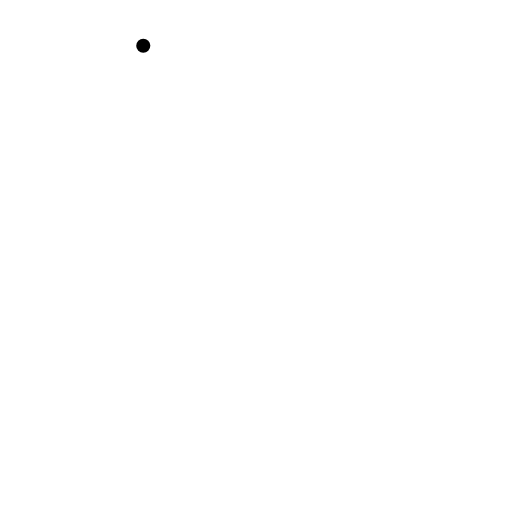
t = 0.00 s
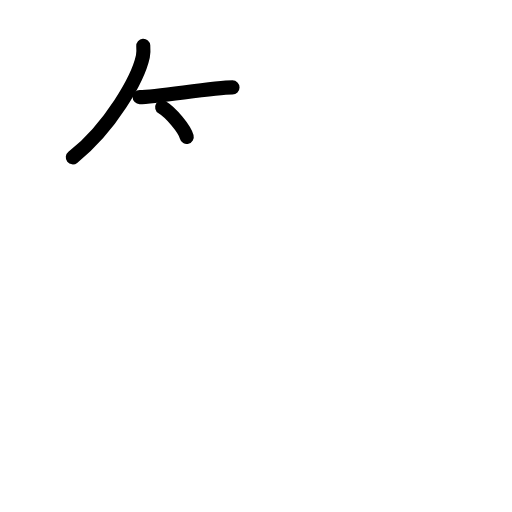
t = 2.80 s
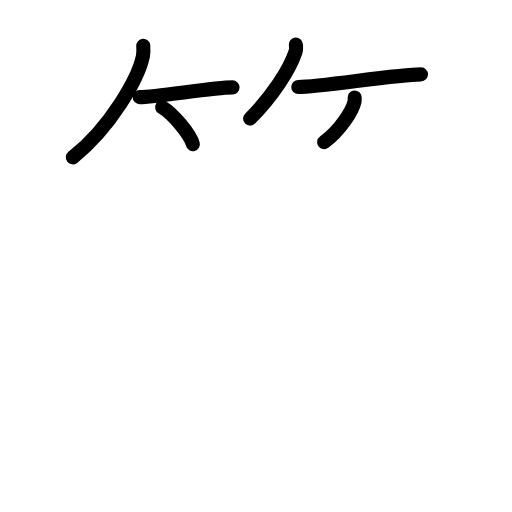
t = 5.60 s
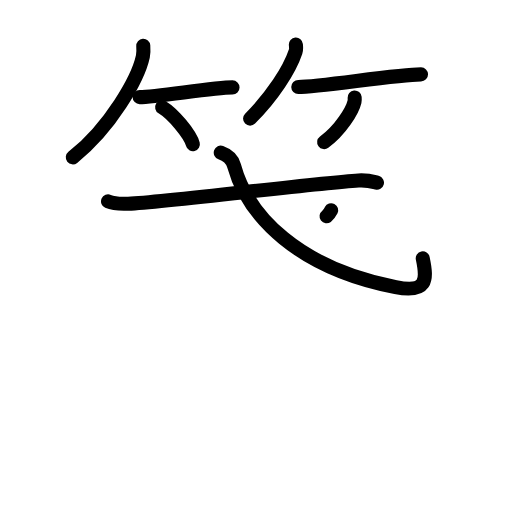
t = 8.40 s
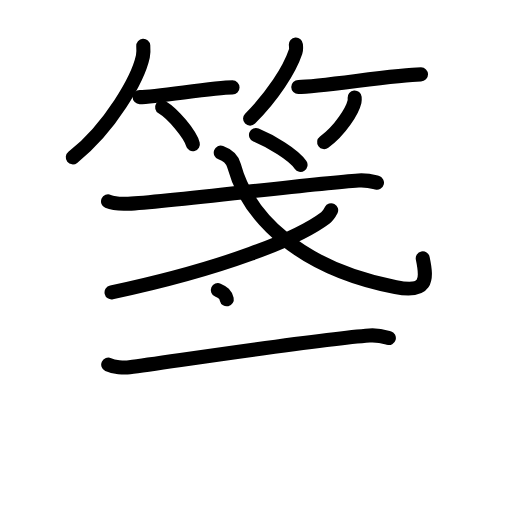
t = 11.20 s
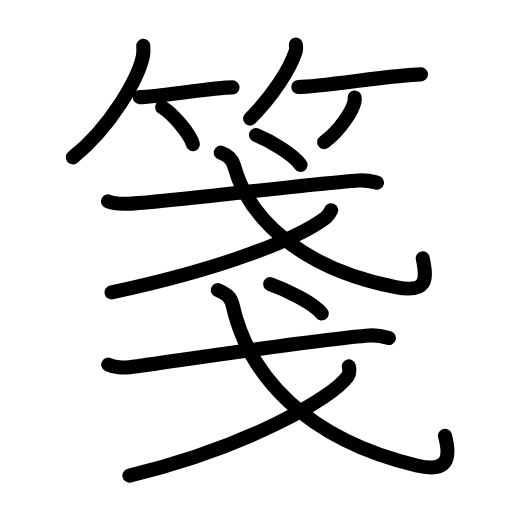
t = 14.00 s

The animated SVG that drew these frames (rendered in a browser with its animation timeline set to each time). Animation: 40 SMIL elements (animate=40); one cycle of 14.00 s.

<?xml version="1.0" encoding="UTF-8"?>
<!--
AniKanjiVG is licensed by CC-BY-SA Paul C. Sommerhoff (https://bitbucket.org/sommerhoff/anikanjivg).
AniKanjiVG uses KanjiVG which is licensed by CC-BY-SA Ulrich Apel (http://kanjivg.tagaini.net).
See also http://creativecommons.org/licenses/by-sa/3.0/
-->
<svg xmlns:kvg='http://kanjivg.tagaini.net' xmlns='http://www.w3.org/2000/svg' width='109' height='109' viewBox='0 0 109 109' style='fill:none;stroke:#000000;stroke-width:3;stroke-linecap:round;stroke-linejoin:round;' id="kvg:kanji_07b8b"><g id="kvg:07b8b" kvg:element="箋"><g id="kvg:07b8b-g1" kvg:element="竹" kvg:variant="true" kvg:position="top" kvg:radical="general"><g id="kvg:07b8b-g2" kvg:position="left"><path id="kvg:07b8b-s1" kvg:type="㇒" d="M30.5,9.75c0.04,0.56,0.09,1.44-0.08,2.25c-1.02,4.74-6.89,15.13-14.92,21.5"><animate attributeName="d" begin="0.0s" dur="0.5s" from="M30.5,9.75C30.5,9.75,30.5,9.75,30.5,9.75" to="M30.5,9.75c0.04,0.56,0.09,1.44-0.08,2.25" />
<animate attributeName="d" begin="0.5s" dur="0.5s" from="M30.5,9.75c0.04,0.56,0.09,1.44-0.08,2.25c0,0,0,0,0,0,0" to="M30.5,9.75c0.04,0.56,0.09,1.44-0.08,2.25c-1.02,4.74-6.89,15.13-14.92,21.5" />
</path>
<path id="kvg:07b8b-s2" kvg:type="㇐b" d="M29.73,20.68c3.71,0,15.61-2.07,19.77-2.07"><animate attributeName="d" begin="1.0s" dur="1.0s" from="M29.73,20.68C29.73,20.68,29.73,20.68,29.73,20.68" to="M29.73,20.68c3.71,0,15.61-2.07,19.77-2.07" />
<animate attributeName="d" begin="0s" dur="1.0s" from="M-100,-100" to="M-100,-100" />
</path>
<path id="kvg:07b8b-s3" kvg:type="㇔/㇑" d="M34.52,22.83c2.31,1.39,5.97,5.72,6.54,7.88"><animate attributeName="d" begin="2.0s" dur="1.0s" from="M34.52,22.83C34.52,22.83,34.52,22.83,34.52,22.83" to="M34.52,22.83c2.31,1.39,5.97,5.72,6.54,7.88" />
<animate attributeName="d" begin="0s" dur="2.0s" from="M-100,-100" to="M-100,-100" />
</path>
</g>
<g id="kvg:07b8b-g3" kvg:position="right"><path id="kvg:07b8b-s4" kvg:type="㇒" d="M62.99,9.5c0.03,0.37,0.12,0.97-0.06,1.49c-1.3,3.9-4.91,9.47-9.69,14.26"><animate attributeName="d" begin="3.0s" dur="0.5s" from="M62.99,9.5C62.99,9.5,62.99,9.5,62.99,9.5" to="M62.99,9.5c0.03,0.37,0.12,0.97-0.06,1.49" />
<animate attributeName="d" begin="3.5s" dur="0.5s" from="M62.99,9.5c0.03,0.37,0.12,0.97-0.06,1.49c0,0,0,0,0,0,0" to="M62.99,9.5c0.03,0.37,0.12,0.97-0.06,1.49c-1.3,3.9-4.91,9.47-9.69,14.26" />
<animate attributeName="d" begin="0s" dur="3.0s" from="M-100,-100" to="M-100,-100" />
</path>
<path id="kvg:07b8b-s5" kvg:type="㇐b" d="M63.5,18.51c4.6,0,20.96-2.68,26.13-2.68"><animate attributeName="d" begin="4.0s" dur="1.0s" from="M63.5,18.51C63.5,18.51,63.5,18.51,63.5,18.51" to="M63.5,18.51c4.6,0,20.96-2.68,26.13-2.68" />
<animate attributeName="d" begin="0s" dur="4.0s" from="M-100,-100" to="M-100,-100" />
</path>
<path id="kvg:07b8b-s6" kvg:type="㇒/㇚" d="M75.5,20.75c0.02,0.22,0.04,0.58-0.03,0.9c-0.45,1.9-2.98,6.06-6.46,8.6"><animate attributeName="d" begin="5.0s" dur="0.5s" from="M75.5,20.75C75.5,20.75,75.5,20.75,75.5,20.75" to="M75.5,20.75c0.02,0.22,0.04,0.58-0.03,0.9" />
<animate attributeName="d" begin="5.5s" dur="0.5s" from="M75.5,20.75c0.02,0.22,0.04,0.58-0.03,0.9c0,0,0,0,0,0,0" to="M75.5,20.75c0.02,0.22,0.04,0.58-0.03,0.9c-0.45,1.9-2.98,6.06-6.46,8.6" />
<animate attributeName="d" begin="0s" dur="5.0s" from="M-100,-100" to="M-100,-100" />
</path>
</g>
</g>
<g id="kvg:07b8b-g4" kvg:element="戔" kvg:position="bottom"><g id="kvg:07b8b-g5" kvg:element="戈" kvg:position="top"><g id="kvg:07b8b-g6" kvg:element="弋" kvg:part="1"><path id="kvg:07b8b-s7" kvg:type="㇐" d="M23,42.88c1.12,0.49,3.17,0.54,4.29,0.49c8.72-0.45,38.96-4.29,49.04-4.96c1.86-0.12,2.98,0.23,3.92,0.48"><animate attributeName="d" begin="6.0s" dur="0.3333333333333333s" from="M23,42.88C23,42.88,23,42.88,23,42.88" to="M23,42.88c1.12,0.49,3.17,0.54,4.29,0.49" />
<animate attributeName="d" begin="6.333333333333333s" dur="0.3333333333333333s" from="M23,42.88c1.12,0.49,3.17,0.54,4.29,0.49c0,0,0,0,0,0,0" to="M23,42.88c1.12,0.49,3.17,0.54,4.29,0.49c8.72-0.45,38.96-4.29,49.04-4.96" />
<animate attributeName="d" begin="6.666666666666667s" dur="0.3333333333333333s" from="M23,42.88c1.12,0.49,3.17,0.54,4.29,0.49c8.72-0.45,38.96-4.29,49.04-4.96c0,0,0,0,0,0,0" to="M23,42.88c1.12,0.49,3.17,0.54,4.29,0.49c8.72-0.45,38.96-4.29,49.04-4.96c1.86-0.12,2.98,0.23,3.92,0.48" />
<animate attributeName="d" begin="0s" dur="6.0s" from="M-100,-100" to="M-100,-100" />
</path>
<path id="kvg:07b8b-s8" kvg:type="㇂" d="M47,32.5c1.69,0.6,2.46,1.46,2.82,2.75c2.95,10.81,13.72,21.85,34.4,25.88C90.85,62.43,91,59.75,90,55"><animate attributeName="d" begin="7.0s" dur="0.3333333333333333s" from="M47,32.5C47,32.5,47,32.5,47,32.5" to="M47,32.5c1.69,0.6,2.46,1.46,2.82,2.75" />
<animate attributeName="d" begin="7.333333333333333s" dur="0.3333333333333333s" from="M47,32.5c1.69,0.6,2.46,1.46,2.82,2.75c0,0,0,0,0,0,0" to="M47,32.5c1.69,0.6,2.46,1.46,2.82,2.75c2.95,10.81,13.72,21.85,34.4,25.88" />
<animate attributeName="d" begin="7.666666666666667s" dur="0.3333333333333333s" from="M47,32.5c1.69,0.6,2.46,1.46,2.82,2.75c2.95,10.81,13.72,21.85,34.4,25.88c0,0,0,0,0,0,0" to="M47,32.5c1.69,0.6,2.46,1.46,2.82,2.75c2.95,10.81,13.72,21.85,34.4,25.88C90.85,62.43,91,59.75,90,55" />
<animate attributeName="d" begin="0s" dur="7.0s" from="M-100,-100" to="M-100,-100" />
</path>
</g>
<g id="kvg:07b8b-g7" kvg:element="丿"><path id="kvg:07b8b-s9" kvg:type="㇒" d="M70.5,44.75c-0.28,0.55-0.56,1.12-1.22,1.62c-5.81,4.38-21.23,10.69-45.53,15.88"><animate attributeName="d" begin="8.0s" dur="0.5s" from="M70.5,44.75C70.5,44.75,70.5,44.75,70.5,44.75" to="M70.5,44.75c-0.28,0.55-0.56,1.12-1.22,1.62" />
<animate attributeName="d" begin="8.5s" dur="0.5s" from="M70.5,44.75c-0.28,0.55-0.56,1.12-1.22,1.62c0,0,0,0,0,0,0" to="M70.5,44.75c-0.28,0.55-0.56,1.12-1.22,1.62c-5.81,4.38-21.23,10.69-45.53,15.88" />
<animate attributeName="d" begin="0s" dur="8.0s" from="M-100,-100" to="M-100,-100" />
</path>
</g>
<g id="kvg:07b8b-g8" kvg:element="弋" kvg:part="2"><g id="kvg:07b8b-g9" kvg:element="丶"><path id="kvg:07b8b-s10" kvg:type="㇔" d="M54.5,28.75c3.09,1.27,8.04,4.18,9.48,6.36"><animate attributeName="d" begin="9.0s" dur="1.0s" from="M54.5,28.75C54.5,28.75,54.5,28.75,54.5,28.75" to="M54.5,28.75c3.09,1.27,8.04,4.18,9.48,6.36" />
<animate attributeName="d" begin="0s" dur="9.0s" from="M-100,-100" to="M-100,-100" />
</path>
</g>
</g>
</g>
<g id="kvg:07b8b-g10" kvg:element="戈" kvg:position="bottom"><g id="kvg:07b8b-g11" kvg:element="弋" kvg:part="1"><path id="kvg:07b8b-s11" kvg:type="㇐" d="M23.04,77.63c1.18,0.55,3.35,0.71,4.52,0.55c10.32-1.4,40.46-6,51.09-6.76c1.96-0.14,3.15,0.26,4.13,0.54"><animate attributeName="d" begin="10.0s" dur="0.3333333333333333s" from="M23.04,77.63C23.04,77.63,23.04,77.63,23.04,77.63" to="M23.04,77.63c1.18,0.55,3.35,0.71,4.52,0.55" />
<animate attributeName="d" begin="10.333333333333334s" dur="0.3333333333333333s" from="M23.04,77.63c1.18,0.55,3.35,0.71,4.52,0.55c0,0,0,0,0,0,0" to="M23.04,77.63c1.18,0.55,3.35,0.71,4.52,0.55c10.32-1.4,40.46-6,51.09-6.76" />
<animate attributeName="d" begin="10.666666666666666s" dur="0.3333333333333333s" from="M23.04,77.63c1.18,0.55,3.35,0.71,4.52,0.55c10.32-1.4,40.46-6,51.09-6.76c0,0,0,0,0,0,0" to="M23.04,77.63c1.18,0.55,3.35,0.71,4.52,0.55c10.32-1.4,40.46-6,51.09-6.76c1.96-0.14,3.15,0.26,4.13,0.54" />
<animate attributeName="d" begin="0s" dur="10.0s" from="M-100,-100" to="M-100,-100" />
</path>
<path id="kvg:07b8b-s12" kvg:type="㇂" d="M46.38,61.77c1.92,0.83,2.75,1.47,3.16,3.25c3.37,14.93,15.61,28.51,39.16,34.08c7.56,1.79,6.99-2.64,6.03-6.32"><animate attributeName="d" begin="11.0s" dur="0.3333333333333333s" from="M46.38,61.77C46.38,61.77,46.38,61.77,46.38,61.77" to="M46.38,61.77c1.92,0.83,2.75,1.47,3.16,3.25" />
<animate attributeName="d" begin="11.333333333333334s" dur="0.3333333333333333s" from="M46.38,61.77c1.92,0.83,2.75,1.47,3.16,3.25c0,0,0,0,0,0,0" to="M46.38,61.77c1.92,0.83,2.75,1.47,3.16,3.25c3.37,14.93,15.61,28.51,39.16,34.08" />
<animate attributeName="d" begin="11.666666666666666s" dur="0.3333333333333333s" from="M46.38,61.77c1.92,0.83,2.75,1.47,3.16,3.25c3.37,14.93,15.61,28.51,39.16,34.08c0,0,0,0,0,0,0" to="M46.38,61.77c1.92,0.83,2.75,1.47,3.16,3.25c3.37,14.93,15.61,28.51,39.16,34.08c7.56,1.79,6.99-2.64,6.03-6.32" />
<animate attributeName="d" begin="0s" dur="11.0s" from="M-100,-100" to="M-100,-100" />
</path>
</g>
<g id="kvg:07b8b-g12" kvg:element="丿"><path id="kvg:07b8b-s13" kvg:type="㇒" d="M74.26,78c0.13,0.54,0.28,1.38-0.26,2.15c-3.21,4.54-21.23,15-46.45,21.1"><animate attributeName="d" begin="12.0s" dur="0.5s" from="M74.26,78C74.26,78,74.26,78,74.26,78" to="M74.26,78c0.13,0.54,0.28,1.38-0.26,2.15" />
<animate attributeName="d" begin="12.5s" dur="0.5s" from="M74.26,78c0.13,0.54,0.28,1.38-0.26,2.15c0,0,0,0,0,0,0" to="M74.26,78c0.13,0.54,0.28,1.38-0.26,2.15c-3.21,4.54-21.23,15-46.45,21.1" />
<animate attributeName="d" begin="0s" dur="12.0s" from="M-100,-100" to="M-100,-100" />
</path>
</g>
<g id="kvg:07b8b-g13" kvg:element="弋" kvg:part="2"><g id="kvg:07b8b-g14" kvg:element="丶"><path id="kvg:07b8b-s14" kvg:type="㇔" d="M57.5,60.5c3.59,1.25,9.33,4.11,11,6.25"><animate attributeName="d" begin="13.0s" dur="1.0s" from="M57.5,60.5C57.5,60.5,57.5,60.5,57.5,60.5" to="M57.5,60.5c3.59,1.25,9.33,4.11,11,6.25" />
<animate attributeName="d" begin="0s" dur="13.0s" from="M-100,-100" to="M-100,-100" />
</path>
</g>
</g>
</g>
</g>
</g>
</svg>
